2-way image classification set "SinusData" from GitHub (RabeiAultra/SDCML); label vocabulary: healthy, unhealthy.

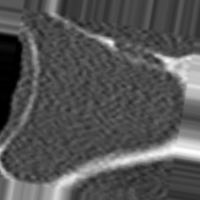
Label: unhealthy

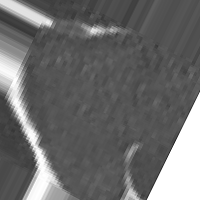
Label: unhealthy

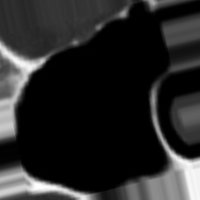
Label: healthy

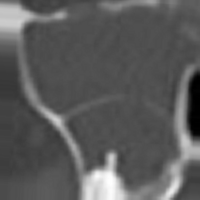
Label: unhealthy

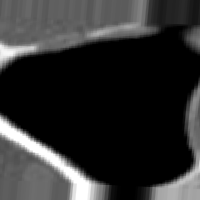
Label: healthy

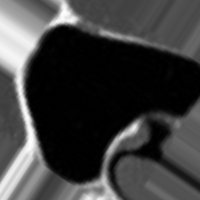
Label: healthy
